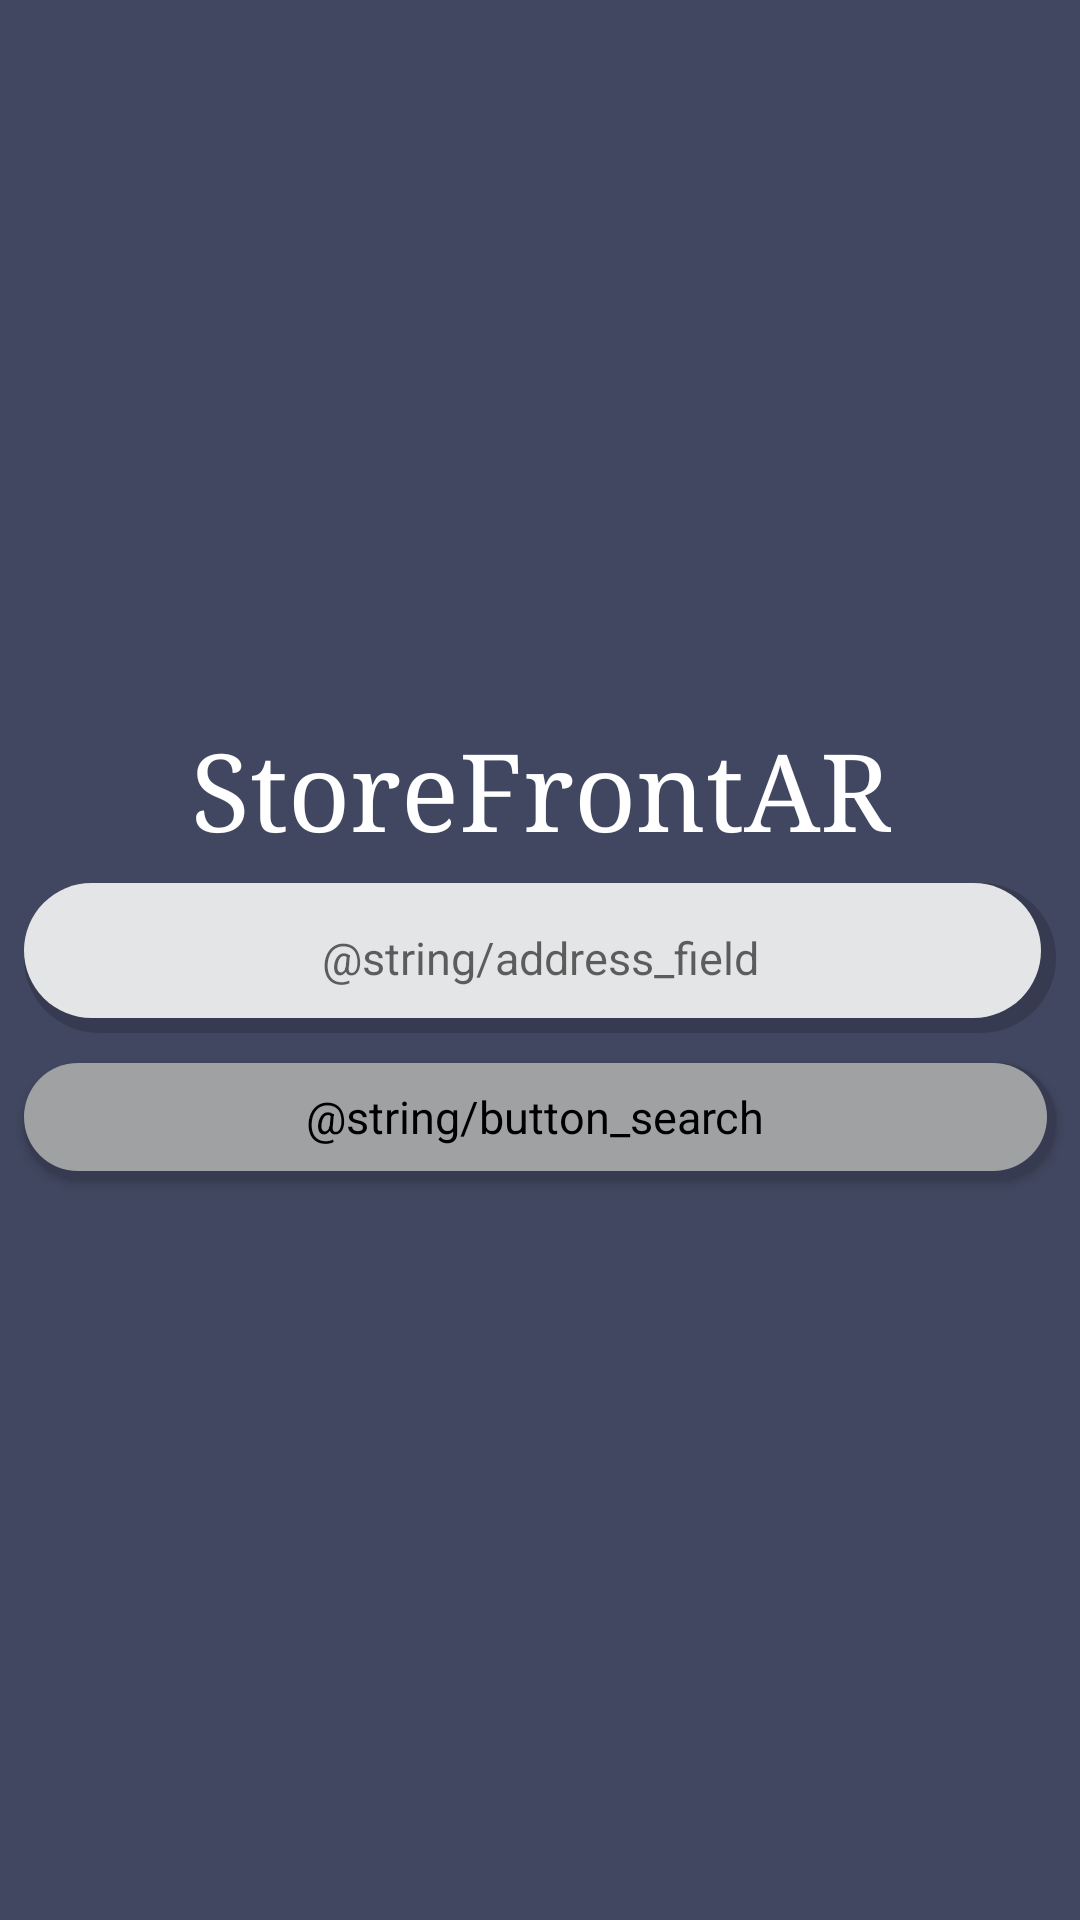

Layout XML and referenced resources for this Android screen:
<!-- AndroidManifest.xml: application theme AppTheme -->
<!-- res/layout/activity_main.xml -->
<?xml version="1.0" encoding="utf-8"?>
<android.support.constraint.ConstraintLayout xmlns:android="http://schemas.android.com/apk/res/android"
    xmlns:app="http://schemas.android.com/apk/res-auto"
    xmlns:tools="http://schemas.android.com/tools"
    android:layout_width="match_parent"
    android:layout_height="match_parent"
    tools:context=".MainActivity"
    android:background="@color/colorPrimary">

    <TextView
        android:id="@+id/logo"
        android:layout_width="wrap_content"
        android:layout_height="wrap_content"
        android:layout_marginBottom="8dp"
        android:layout_marginEnd="8dp"
        android:layout_marginStart="8dp"
        android:layout_marginTop="8dp"
        android:fontFamily="serif"
        android:text="@string/app_name"
        android:textColor="#FFF"
        android:textSize="36sp"
        app:layout_constraintBottom_toTopOf="@+id/address_input"
        app:layout_constraintEnd_toEndOf="parent"
        app:layout_constraintHorizontal_bias="0.502"
        app:layout_constraintStart_toStartOf="parent"
        app:layout_constraintTop_toTopOf="parent"
        app:layout_constraintVertical_bias="1.0" />

    <EditText
        android:id="@+id/address_input"
        android:layout_width="0dp"
        android:layout_height="50dp"
        android:layout_marginBottom="8dp"
        android:layout_marginEnd="8dp"
        android:layout_marginStart="8dp"
        android:layout_marginTop="8dp"
        android:background="@drawable/rounded_input"
        android:ems="10"
        android:hint="@string/address_field"
        android:inputType="textPostalAddress"
        android:maxLength="95"
        android:padding="10dp"
        android:textAlignment="center"
        android:textSize="15sp"
        app:layout_constraintBottom_toBottomOf="parent"
        app:layout_constraintEnd_toEndOf="parent"
        app:layout_constraintStart_toStartOf="parent"
        app:layout_constraintTop_toTopOf="parent"
        app:layout_constraintVertical_bias="0.499" />

    <Button
        android:id="@+id/button"
        android:layout_width="0dp"
        android:layout_height="39dp"
        android:layout_marginBottom="8dp"
        android:layout_marginEnd="8dp"
        android:layout_marginStart="8dp"
        android:layout_marginTop="8dp"
        android:background="@drawable/rounded_button"
        android:onClick="onSearchClick"
        android:text="@string/button_search"
        android:textAppearance="@style/TextAppearance.AppCompat"
        android:textColor="#000"
        android:textSize="15sp"
        app:layout_constraintBottom_toBottomOf="parent"
        app:layout_constraintEnd_toEndOf="parent"
        app:layout_constraintHorizontal_bias="0.0"
        app:layout_constraintStart_toStartOf="parent"
        app:layout_constraintTop_toBottomOf="@+id/address_input"
        app:layout_constraintVertical_bias="0.009" />
</android.support.constraint.ConstraintLayout>
<!-- resources referenced by this layout -->
<resources>
  <color name="colorPrimary">#414760</color>
  <!-- drawable rounded_button (drawable) -->
  <?xml version="1.0" encoding="utf-8"?>
  <layer-list xmlns:android="http://schemas.android.com/apk/res/android">
      <item>
          <shape>
              <corners android:radius="30dp" />
              <padding android:bottom="3dp" android:right="3dp" />
              <solid android:color="#363b52" />
          </shape>
      </item>
      <item>
          <shape xmlns:android="http://schemas.android.com/apk/res/android"
              android:padding="10dp"
              android:shape="rectangle">
              <solid android:color="#9fa1a3" />
              <corners android:radius="30dp" />
          </shape>
      </item>
  </layer-list>
  <!-- drawable rounded_input (drawable) -->
  <?xml version="1.0" encoding="utf-8"?>
  <layer-list xmlns:android="http://schemas.android.com/apk/res/android">
      <item>
          <shape>
              <corners android:radius="30dp" />
              <padding android:bottom="5dp" android:right="5dp" />
              <solid android:color="#363b52" />
          </shape>
      </item>
      <item>
          <shape xmlns:android="http://schemas.android.com/apk/res/android"
              android:padding="10dp"
              android:shape="rectangle">
              <solid android:color="#e4e5e6" />
              <corners android:radius="30dp" />
          </shape>
      </item>
  </layer-list>
  <string name="app_name">StoreFrontAR</string>
  <style name="AppTheme" parent="Theme.AppCompat.Light.NoActionBar">
          
          <item name="cardViewStyle">@style/CardView</item>
          <item name="colorPrimary">@color/colorPrimary</item>
          <item name="colorPrimaryDark">@color/colorPrimaryDark</item>
          <item name="colorAccent">@color/colorAccent</item>
      </style>
  <color name="colorPrimaryDark">#363b52</color>
  <color name="colorAccent">#FFF</color>
</resources>
